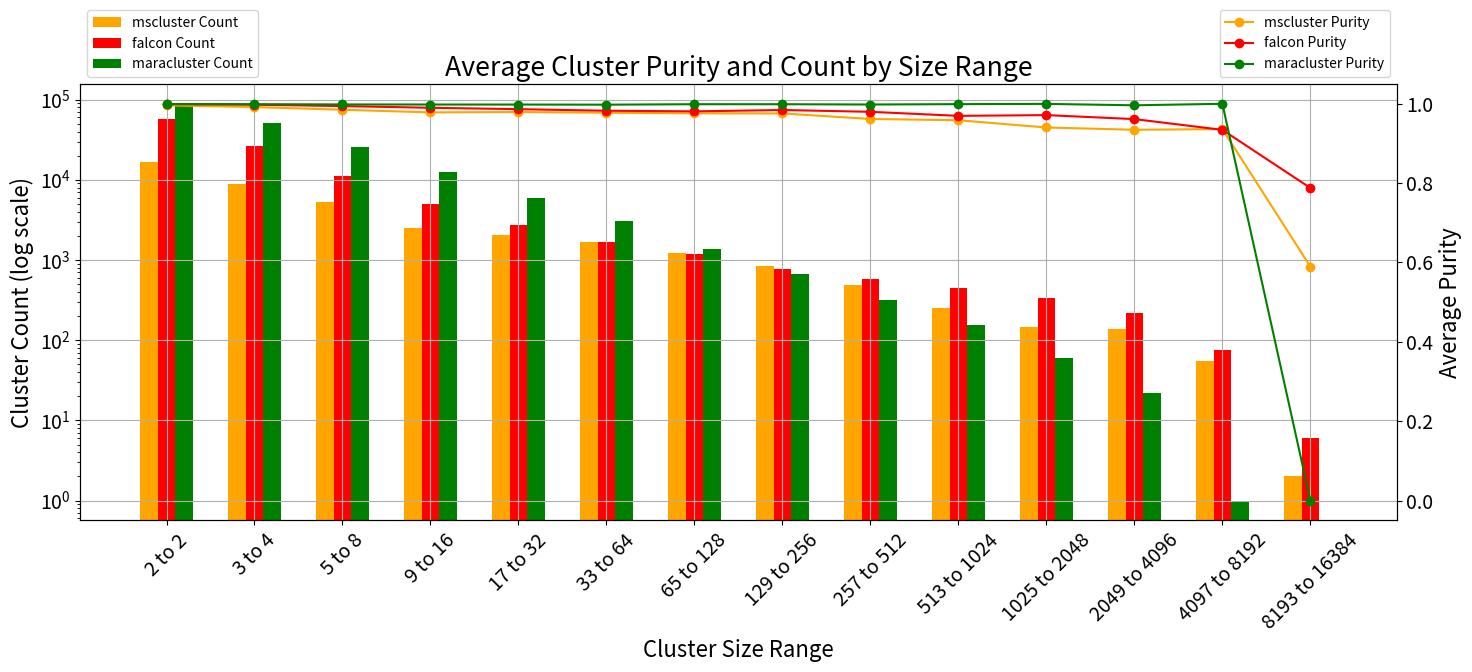

Reproduce this figure in Python.
# Complete code to generate the requested plot with purity as line plots and count as bar plots

import matplotlib.pyplot as plt
import numpy as np
import pandas as pd

# Data for each method, arranged in the order of bins
data = {
    "Bin": ['2 to 2', '3 to 4', '5 to 8', '9 to 16', '17 to 32',
            '33 to 64', '65 to 128', '129 to 256', '257 to 512',
            '513 to 1024', '1025 to 2048', '2049 to 4096', '4097 to 8192', '8193 to 16384'],
    "mscluster_Purity": [0.996015, 0.991748, 0.984973, 0.978324, 0.979238,
                         0.977536, 0.975906, 0.975667, 0.961718, 0.958553,
                         0.940228, 0.934496, 0.936255, 0.589451],
    "mscluster_Count": [16562, 8907, 5328, 2540, 2024,
                        1662, 1233, 837, 485, 251, 147, 139, 55, 2],
    "falcon_Purity": [0.999084, 0.997562, 0.994193, 0.989909, 0.986410,
                      0.982499, 0.980914, 0.984315, 0.979776, 0.969567,
                      0.971448, 0.961412, 0.934286, 0.787866],
    "falcon_Count": [57318, 26215, 11188, 4977, 2701,
                     1696, 1203, 772, 579, 446, 339, 219, 76, 6],
    "maracluster_Purity": [0.999414, 0.999013, 0.998330, 0.998130,
                           0.998085, 0.997733, 0.998906, 0.998888, 0.998147, 0.999107,
                           0.999751, 0.996158, 1.000000,0],
    "maracluster_Count": [88671, 50420, 25568, 12505,
                          5990, 3055, 1356, 664, 318, 156, 60, 22, 1,0]
}

# Create a DataFrame
df = pd.DataFrame(data)

# Reordering based on the provided bin order
df = df.set_index('Bin')
df = df.reindex(data['Bin'])
# Plot adjustments
plt.rcParams['font.size'] = 16  # Adjusts the global font size
plt.rcParams['legend.fontsize'] = 10  # Adjusts the legend font size
# Start plotting
fig, ax1 = plt.subplots(figsize=(15, 7))

# Set positions for the bars
positions = np.arange(len(df.index))

# Bar plots for Cluster Count
bar_width = 0.2  # width of the bars
ax1.bar(positions - bar_width, df['mscluster_Count'], width=bar_width,color= 'orange', label='mscluster Count')
ax1.bar(positions, df['falcon_Count'], width=bar_width,color= 'red', label='falcon Count')
ax1.bar(positions + bar_width, df['maracluster_Count'], width=bar_width,color= 'green', label='maracluster Count')

# Set labels and title
ax1.set_xlabel('Cluster Size Range')
ax1.set_ylabel('Cluster Count (log scale)')
ax1.set_yscale('log')
ax1.set_title('Average Cluster Purity and Count by Size Range')
ax1.set_xticks(positions)
ax1.set_xticklabels(df.index, rotation=45)
ax1.tick_params(axis='x', labelsize=14)  # Increase X tick label size
ax1.tick_params(axis='y', labelsize=14)  # Increase Y tick label size for ax1
ax1.legend(loc='lower left', bbox_to_anchor=(0, 1))

# Create another y-axis for the Purity
ax2 = ax1.twinx()
ax2.plot(positions, df['mscluster_Purity'], marker='o',color= 'orange', label='mscluster Purity')
ax2.plot(positions, df['falcon_Purity'], marker='o',color= 'red', label='falcon Purity')
ax2.plot(positions, df['maracluster_Purity'], marker='o',color= 'green', label='maracluster Purity')
ax2.tick_params(axis='y', labelsize=14)
ax2.set_ylabel('Average Purity')
ax2.legend(loc='lower right', bbox_to_anchor=(1, 1))

# Show grid and plot
ax1.grid(True)
plt.tight_layout()
plt.show()
